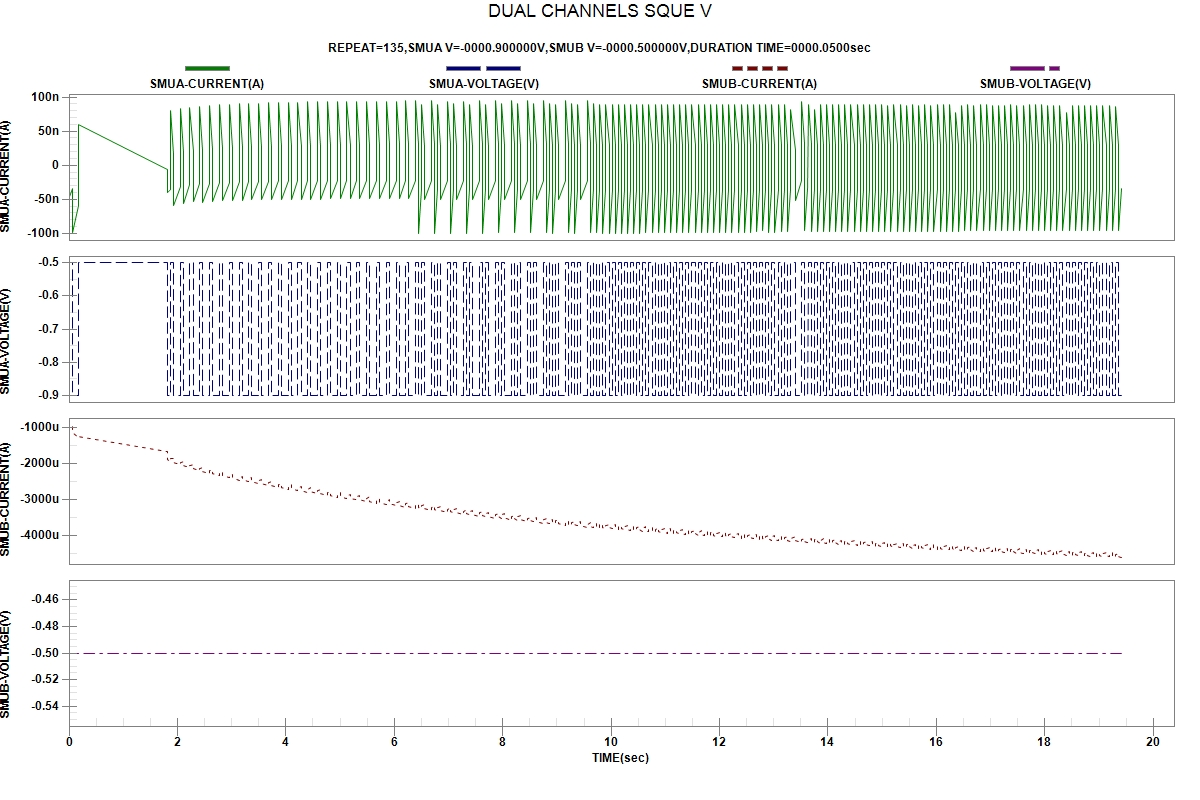

The table this chart was drawn from, first rows:
START TIME:2024-04-04 01:14:10
REPEAT, TIME(sec), SMUA-VOLTAGE(V), SMUA-CURRENT(A), SMUB-VOLTAGE(V), SMUB-CURRENT(A)
1, 2.000000e-06, -5.00000e-01, -4.51260e-08, -5.00000e-01, -9.10626e-04
1, 5.673240e-02, -5.00000e-01, -3.43458e-08, -5.00000e-01, -9.59974e-04
1, 5.677710e-02, -9.00000e-01, -9.91139e-08, -5.00000e-01, -1.13698e-03
1, 1.810109e-01, -9.00000e-01, -5.83285e-08, -5.00000e-01, -1.27424e-03
2, 1.810530e-01, -5.00000e-01, 5.93729e-08, -5.00000e-01, -1.25387e-03
2, 1.812988e+00, -5.00000e-01, -6.54130e-09, -5.00000e-01, -1.66586e-03
2, 1.813172e+00, -9.00000e-01, -4.02119e-08, -5.00000e-01, -1.88920e-03
2, 1.869746e+00, -9.00000e-01, -3.60472e-08, -5.00000e-01, -1.92064e-03
3, 1.869791e+00, -5.00000e-01, 7.97528e-08, -5.00000e-01, -1.85771e-03
3, 1.926436e+00, -5.00000e-01, 1.51938e-08, -5.00000e-01, -1.84533e-03
3, 1.926473e+00, -9.00000e-01, -5.90330e-08, -5.00000e-01, -1.95854e-03
3, 2.050735e+00, -9.00000e-01, -3.18190e-08, -5.00000e-01, -2.02877e-03
4, 2.050776e+00, -5.00000e-01, 8.27531e-08, -5.00000e-01, -1.95997e-03
4, 2.107380e+00, -5.00000e-01, 1.82009e-08, -5.00000e-01, -1.94122e-03
4, 2.107413e+00, -9.00000e-01, -5.58807e-08, -5.00000e-01, -2.05069e-03
4, 2.231583e+00, -9.00000e-01, -2.87966e-08, -5.00000e-01, -2.11454e-03
5, 2.231627e+00, -5.00000e-01, 8.47367e-08, -5.00000e-01, -2.04195e-03
5, 2.288187e+00, -5.00000e-01, 2.03494e-08, -5.00000e-01, -2.02276e-03
5, 2.288226e+00, -9.00000e-01, -5.37703e-08, -5.00000e-01, -2.13058e-03
5, 2.412650e+00, -9.00000e-01, -2.67776e-08, -5.00000e-01, -2.19260e-03
6, 2.412845e+00, -5.00000e-01, 8.60960e-08, -5.00000e-01, -2.11603e-03
6, 2.469458e+00, -5.00000e-01, 2.18655e-08, -5.00000e-01, -2.09365e-03
6, 2.469505e+00, -9.00000e-01, -5.41536e-08, -5.00000e-01, -2.20323e-03
6, 2.593753e+00, -9.00000e-01, -2.68134e-08, -5.00000e-01, -2.26458e-03
7, 2.593815e+00, -5.00000e-01, 8.79696e-08, -5.00000e-01, -2.18647e-03
7, 2.650381e+00, -5.00000e-01, 2.33355e-08, -5.00000e-01, -2.15997e-03
7, 2.650423e+00, -9.00000e-01, -5.27543e-08, -5.00000e-01, -2.26850e-03
7, 2.774745e+00, -9.00000e-01, -2.56680e-08, -5.00000e-01, -2.32860e-03
8, 2.774800e+00, -5.00000e-01, 8.88305e-08, -5.00000e-01, -2.24753e-03
8, 2.831364e+00, -5.00000e-01, 2.43387e-08, -5.00000e-01, -2.22362e-03
8, 2.831406e+00, -9.00000e-01, -5.21272e-08, -5.00000e-01, -2.33259e-03
8, 2.955719e+00, -9.00000e-01, -2.49601e-08, -5.00000e-01, -2.39075e-03
9, 2.955760e+00, -5.00000e-01, 8.96061e-08, -5.00000e-01, -2.30815e-03
9, 3.012428e+00, -5.00000e-01, 2.50549e-08, -5.00000e-01, -2.28137e-03
9, 3.012466e+00, -9.00000e-01, -5.14952e-08, -5.00000e-01, -2.39208e-03
9, 3.136756e+00, -9.00000e-01, -2.43846e-08, -5.00000e-01, -2.44777e-03
10, 3.136819e+00, -5.00000e-01, 9.03461e-08, -5.00000e-01, -2.36486e-03
10, 3.193461e+00, -5.00000e-01, 2.55788e-08, -5.00000e-01, -2.33711e-03
10, 3.193512e+00, -9.00000e-01, -5.09731e-08, -5.00000e-01, -2.44606e-03
10, 3.317725e+00, -9.00000e-01, -2.38824e-08, -5.00000e-01, -2.50263e-03
11, 3.317759e+00, -5.00000e-01, 9.07956e-08, -5.00000e-01, -2.41555e-03
11, 3.374398e+00, -5.00000e-01, 2.59410e-08, -5.00000e-01, -2.38677e-03
11, 3.374433e+00, -9.00000e-01, -5.05838e-08, -5.00000e-01, -2.49873e-03
11, 3.498772e+00, -9.00000e-01, -2.35523e-08, -5.00000e-01, -2.55319e-03
12, 3.498923e+00, -5.00000e-01, 9.12324e-08, -5.00000e-01, -2.46567e-03
12, 3.555546e+00, -5.00000e-01, 2.63363e-08, -5.00000e-01, -2.43788e-03
12, 3.555584e+00, -9.00000e-01, -5.04187e-08, -5.00000e-01, -2.54800e-03
12, 3.679801e+00, -9.00000e-01, -2.32701e-08, -5.00000e-01, -2.60067e-03
13, 3.679842e+00, -5.00000e-01, 9.16153e-08, -5.00000e-01, -2.51641e-03
13, 3.736481e+00, -5.00000e-01, 2.67462e-08, -5.00000e-01, -2.48656e-03
13, 3.736535e+00, -9.00000e-01, -5.01040e-08, -5.00000e-01, -2.59884e-03
13, 3.860882e+00, -9.00000e-01, -2.30160e-08, -5.00000e-01, -2.65226e-03
14, 3.861071e+00, -5.00000e-01, 9.19177e-08, -5.00000e-01, -2.56424e-03
14, 3.917588e+00, -5.00000e-01, 2.71006e-08, -5.00000e-01, -2.53653e-03
14, 3.917627e+00, -9.00000e-01, -4.99479e-08, -5.00000e-01, -2.64850e-03
14, 4.041791e+00, -9.00000e-01, -2.28158e-08, -5.00000e-01, -2.70314e-03
15, 4.041838e+00, -5.00000e-01, 9.23611e-08, -5.00000e-01, -2.61260e-03
15, 4.098505e+00, -5.00000e-01, 2.73786e-08, -5.00000e-01, -2.58119e-03
15, 4.098550e+00, -9.00000e-01, -4.98483e-08, -5.00000e-01, -2.69192e-03
... 481 more rows
